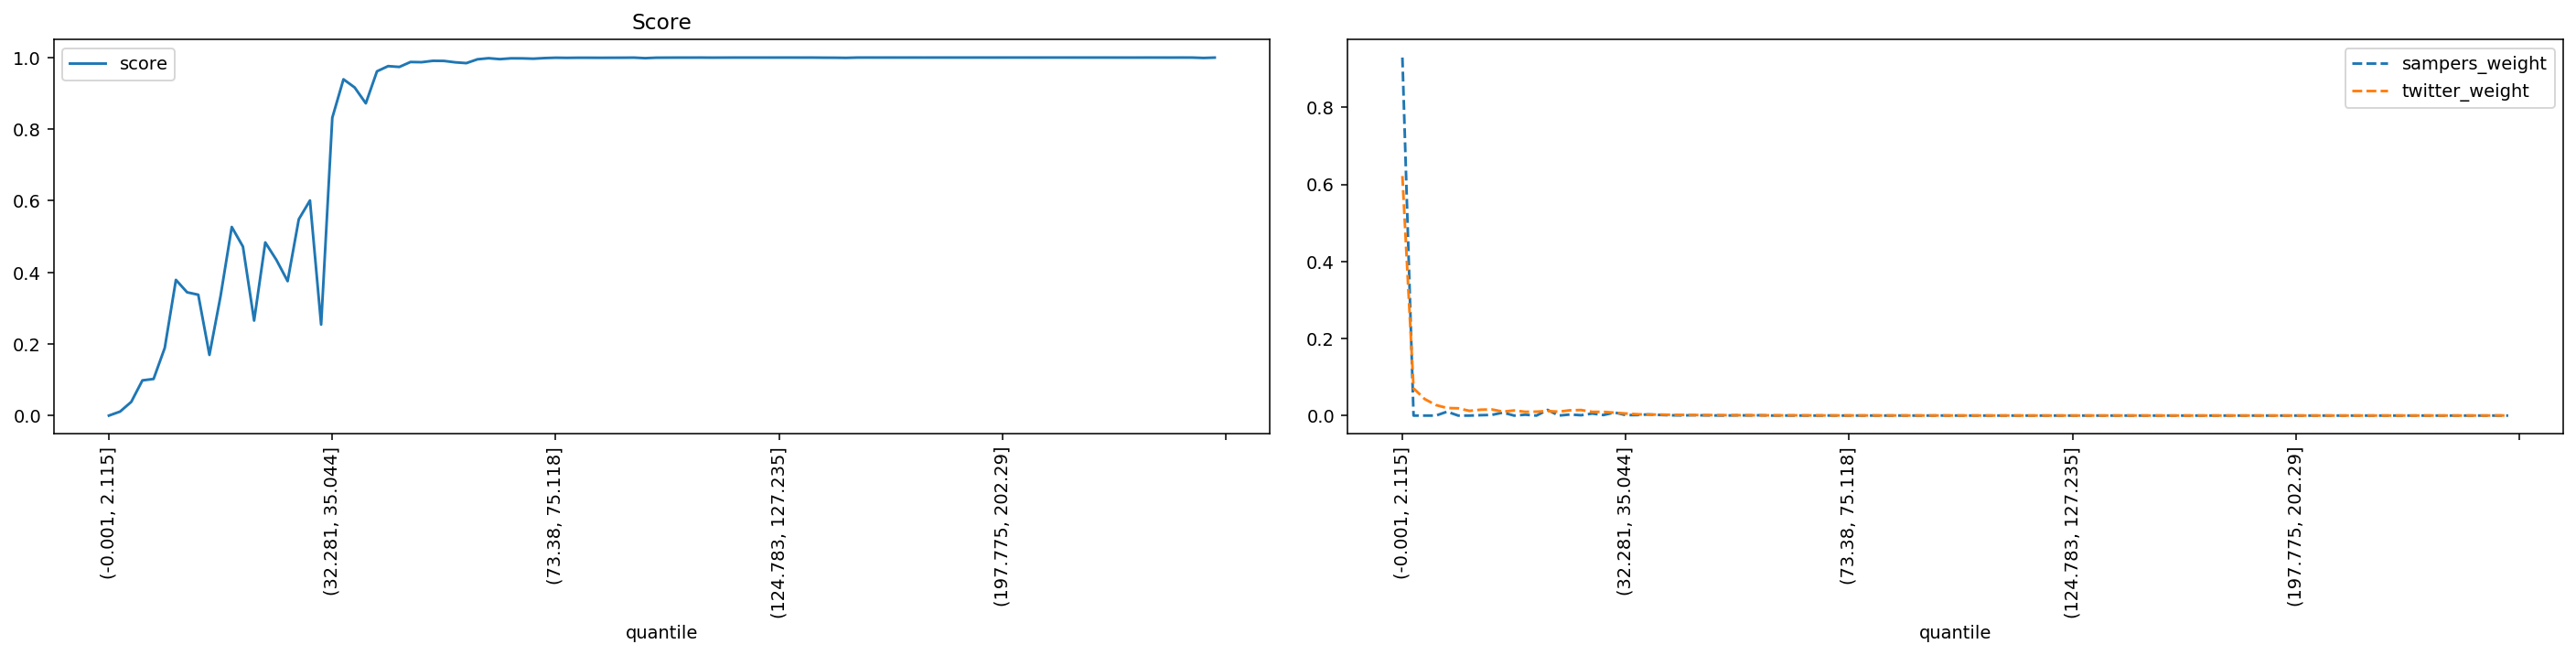

The table this chart was drawn from, first rows:
quantile, score, sampers_weight, twitter_weight
(-0.001, 2.115], 0.0002555, 0.9295, 0.6219
(2.115, 3.2], 0.01143, 0.0, 0.07061
(3.2, 4.113], 0.03846, 0.0, 0.04285
(4.113, 4.957], 0.09856, 0.0, 0.02739
(4.957, 5.788], 0.1025, 0.01015, 0.01963
(5.788, 6.614], 0.1893, 0.0, 0.01889
(6.614, 7.456], 0.3792, 0.0, 0.01229
(7.456, 8.337], 0.3445, 0.001044, 0.01526
(8.337, 9.272], 0.3377, 0.00172, 0.01594
(9.272, 10.288], 0.1697, 0.007908, 0.01024
(10.288, 11.406], 0.3345, 0.0, 0.01328
(11.406, 12.65], 0.5269, 0.00226, 0.009767
(12.65, 14.062], 0.4721, 0.0, 0.01017
(14.062, 15.693], 0.2655, 0.01467, 0.01172
(15.693, 17.608], 0.4837, 0.000104, 0.0102
(17.608, 19.895], 0.4347, 0.002767, 0.01374
(19.895, 22.678], 0.3757, 0.0009545, 0.01442
(22.678, 25.793], 0.5485, 0.005319, 0.009686
(25.793, 29.162], 0.6009, 0.001467, 0.00967
(29.162, 32.281], 0.2544, 0.008106, 0.007586
(32.281, 35.044], 0.832, 0.001253, 0.005375
(35.044, 37.614], 0.9392, 0.001391, 0.003506
(37.614, 40.002], 0.9165, 0.002932, 0.002382
(40.002, 42.213], 0.8722, 0.001739, 0.002748
(42.213, 44.525], 0.9615, 0.000764, 0.002044
(44.525, 46.962], 0.976, 0.000456, 0.001856
(46.962, 49.411], 0.9738, 0.0009074, 0.001518
(49.411, 51.915], 0.9876, 0.0006092, 0.001254
(51.915, 54.193], 0.987, 0.0003501, 0.001257
(54.193, 56.242], 0.9909, 0.000137, 0.001024
(56.242, 58.166], 0.9906, 0.0006785, 0.0009118
(58.166, 60.05], 0.9867, 0.0004389, 0.0008584
(60.05, 61.85], 0.9844, 0.0007958, 0.0005328
(61.85, 63.607], 0.9951, 7.105765449257672e-05, 0.0006915
(63.607, 65.353], 0.9981, 0.0002062, 0.0004859
(65.353, 67.048], 0.9955, 9.420940669183869e-05, 0.0006948
(67.048, 68.668], 0.9978, 9.639847015631595e-05, 0.0005069
(68.668, 70.216], 0.9977, 2.4928843097026352e-05, 0.0004761
(70.216, 71.784], 0.9968, 0.0002459, 0.0002607
(71.784, 73.38], 0.9985, 6.015943444240482e-06, 0.0003579
(73.38, 75.118], 0.9995, 9.254146502106942e-05, 0.0002575
(75.118, 76.989], 0.9991, 5.5765059820294916e-05, 0.0003029
(76.989, 78.993], 0.9995, 0.0001114, 0.0002834
(78.993, 81.161], 0.9994, 1.268439535376989e-05, 0.0002332
(81.161, 83.559], 0.9993, 8.327481785101994e-05, 0.0002446
(83.559, 86.01], 0.9994, 7.927532874942696e-05, 0.0002138
(86.01, 88.485], 0.9995, 1.0589405011066688e-05, 0.0002073
(88.485, 90.999], 0.9998, 4.2210744084134576e-05, 0.0001474
(90.999, 93.534], 0.9983, 0.0002239, 0.0001862
(93.534, 96.205], 0.9996, 1.4019754961699545e-05, 0.0001636
(96.205, 99.019], 0.9997, 4.0273718988061314e-05, 0.0001781
(99.019, 102.003], 0.9998, 2.881790619401027e-05, 0.000136
(102.003, 105.095], 0.9998, 1.2448086305511298e-05, 0.0001215
(105.095, 108.257], 0.9999, 7.774550610617719e-06, 8.583551970977858e-05
(108.257, 111.141], 0.9997, 2.203870102309058e-06, 0.0001506
(111.141, 113.928], 0.9998, 6.201485702117634e-07, 0.0001198
(113.928, 116.649], 0.9999, 4.6071467220034154e-06, 7.93573672788519e-05
(116.649, 119.431], 0.9999, 1.200776988180002e-06, 8.097690538658358e-05
(119.431, 122.169], 0.9999, 1.0228960453054997e-07, 8.421598160204691e-05
(122.169, 124.783], 0.9999, 4.799068106277527e-06, 8.421598160204691e-05
... 40 more rows
